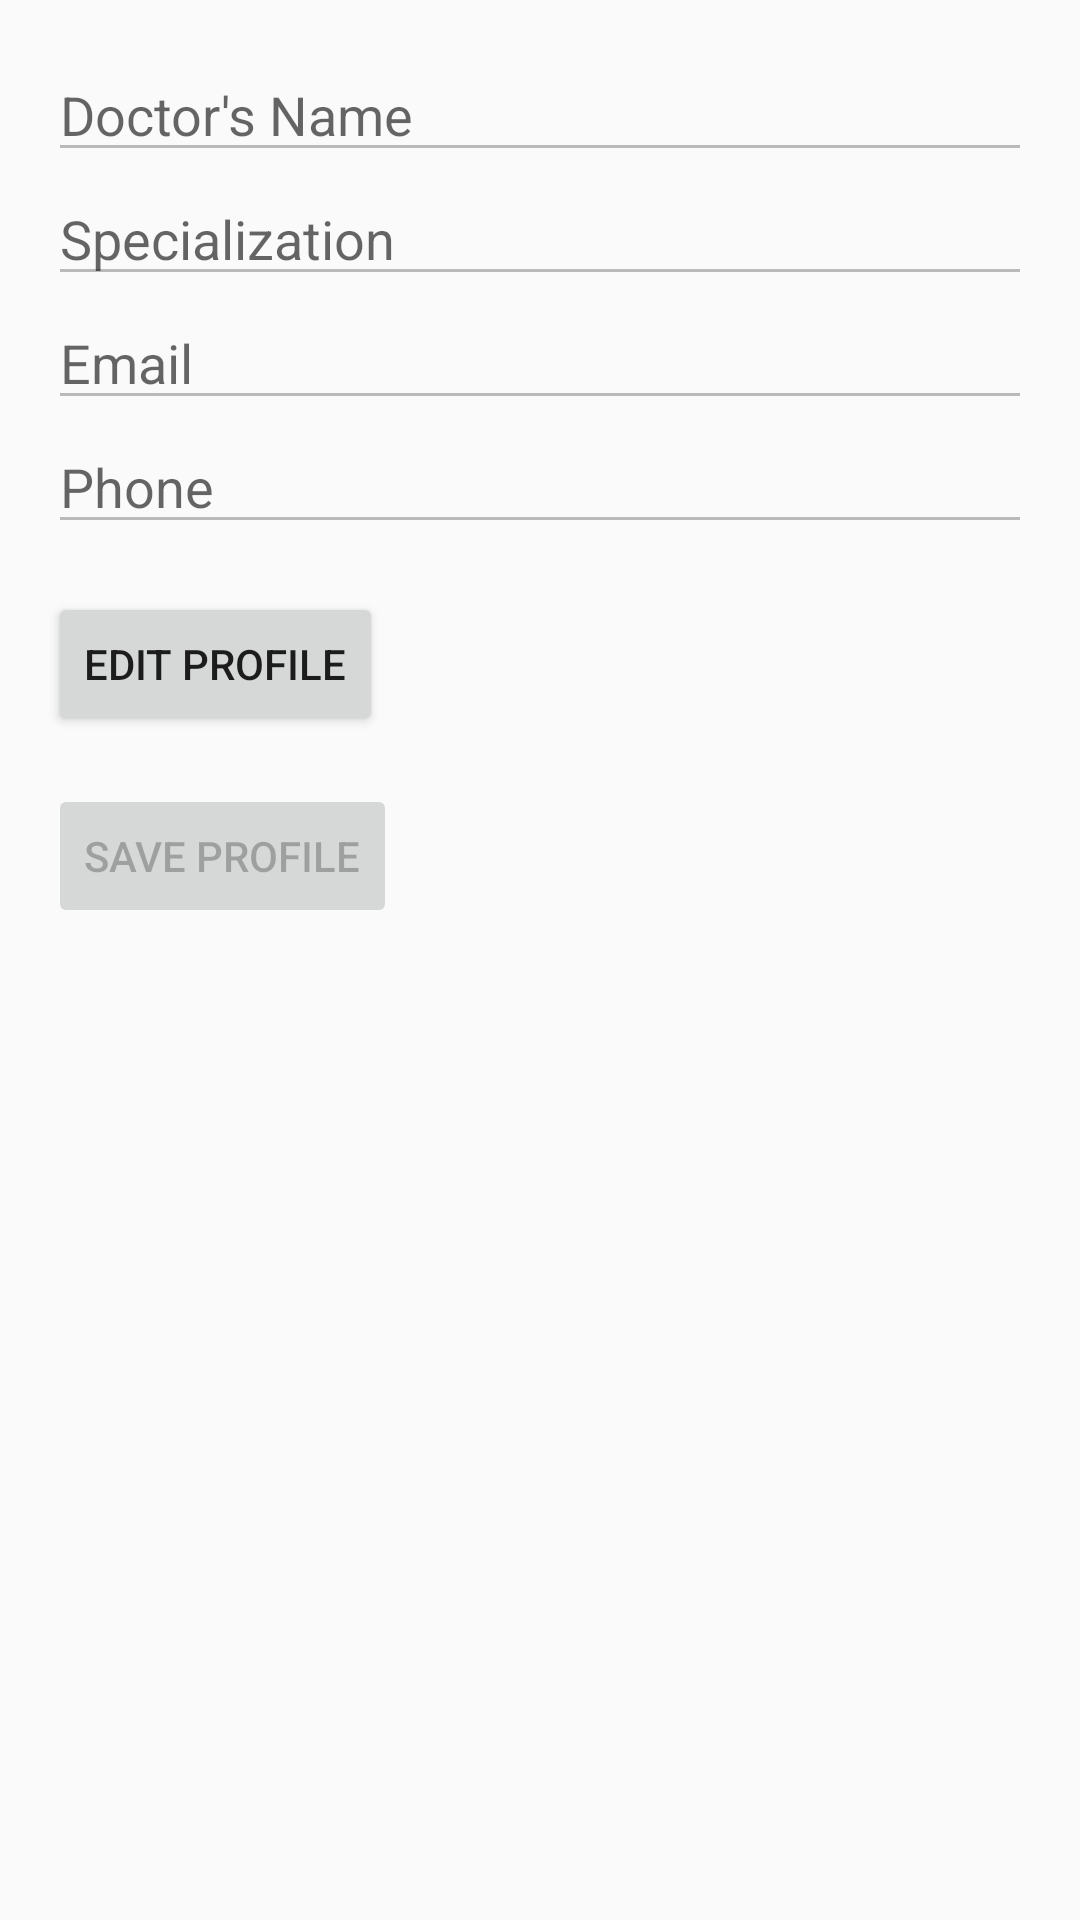

This screen was rendered from an Android layout file. Write that file and the resources it references.
<!-- AndroidManifest.xml: application theme Theme.DoctorAppointmentApp -->
<!-- res/layout/activity_doctor_profile.xml -->
<?xml version="1.0" encoding="utf-8"?>
<LinearLayout xmlns:android="http://schemas.android.com/apk/res/android"
    android:layout_width="match_parent"
    android:layout_height="match_parent"
    android:orientation="vertical"
    android:padding="16dp">

    <EditText
        android:id="@+id/editTextDoctorName"
        android:layout_width="match_parent"
        android:layout_height="wrap_content"
        android:hint="Doctor's Name"
        android:inputType="text"
        android:enabled="false"/>

    <EditText
        android:id="@+id/editTextSpecialization"
        android:layout_width="match_parent"
        android:layout_height="wrap_content"
        android:hint="Specialization"
        android:inputType="text"
        android:enabled="false"/>

    <EditText
        android:id="@+id/editTextEmail"
        android:layout_width="match_parent"
        android:layout_height="wrap_content"
        android:hint="Email"
        android:inputType="textEmailAddress"
        android:enabled="false"/>

    <EditText
        android:id="@+id/editTextPhone"
        android:layout_width="match_parent"
        android:layout_height="wrap_content"
        android:hint="Phone"
        android:inputType="phone"
        android:enabled="false"/>

    <Button
        android:id="@+id/buttonEditProfile"
        android:layout_width="wrap_content"
        android:layout_height="wrap_content"
        android:text="Edit Profile"
        android:layout_marginTop="16dp"/>

    <Button
        android:id="@+id/buttonSaveProfile"
        android:layout_width="wrap_content"
        android:layout_height="wrap_content"
        android:text="Save Profile"
        android:layout_marginTop="16dp"
        android:enabled="false"/>
</LinearLayout>
<!-- resources referenced by this layout -->
<resources>
  <style name="Theme.DoctorAppointmentApp" parent="Theme.AppCompat.Light.NoActionBar">
          <item name="colorPrimary">@color/colorPrimary</item>
          <item name="colorPrimaryDark">@color/colorPrimaryDark</item>
          <item name="colorAccent">@color/colorAccent</item>
      </style>
  <!-- not gathered from this repository: default colours our renderer supplied (Android Studio template values) -->
  <color name="colorPrimary">#FF6200EE</color>
  <color name="colorPrimaryDark">#FF3700B3</color>
  <color name="colorAccent">#FF03DAC5</color>
</resources>
